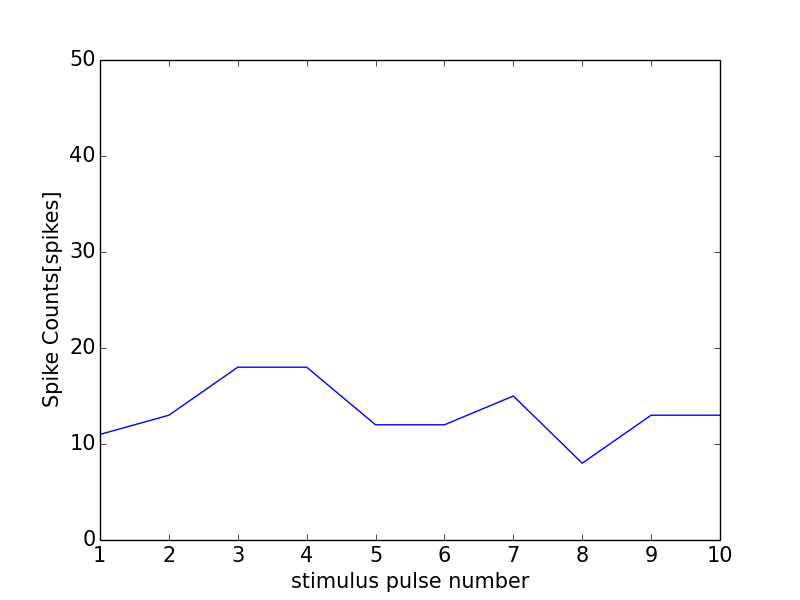

Source data for this figure (header and first rows):
0, 0.0
0, 0
1, 11
2, 13
3, 18
4, 18
5, 12
6, 12
7, 15
8, 8
9, 13
10, 13
11, 0
